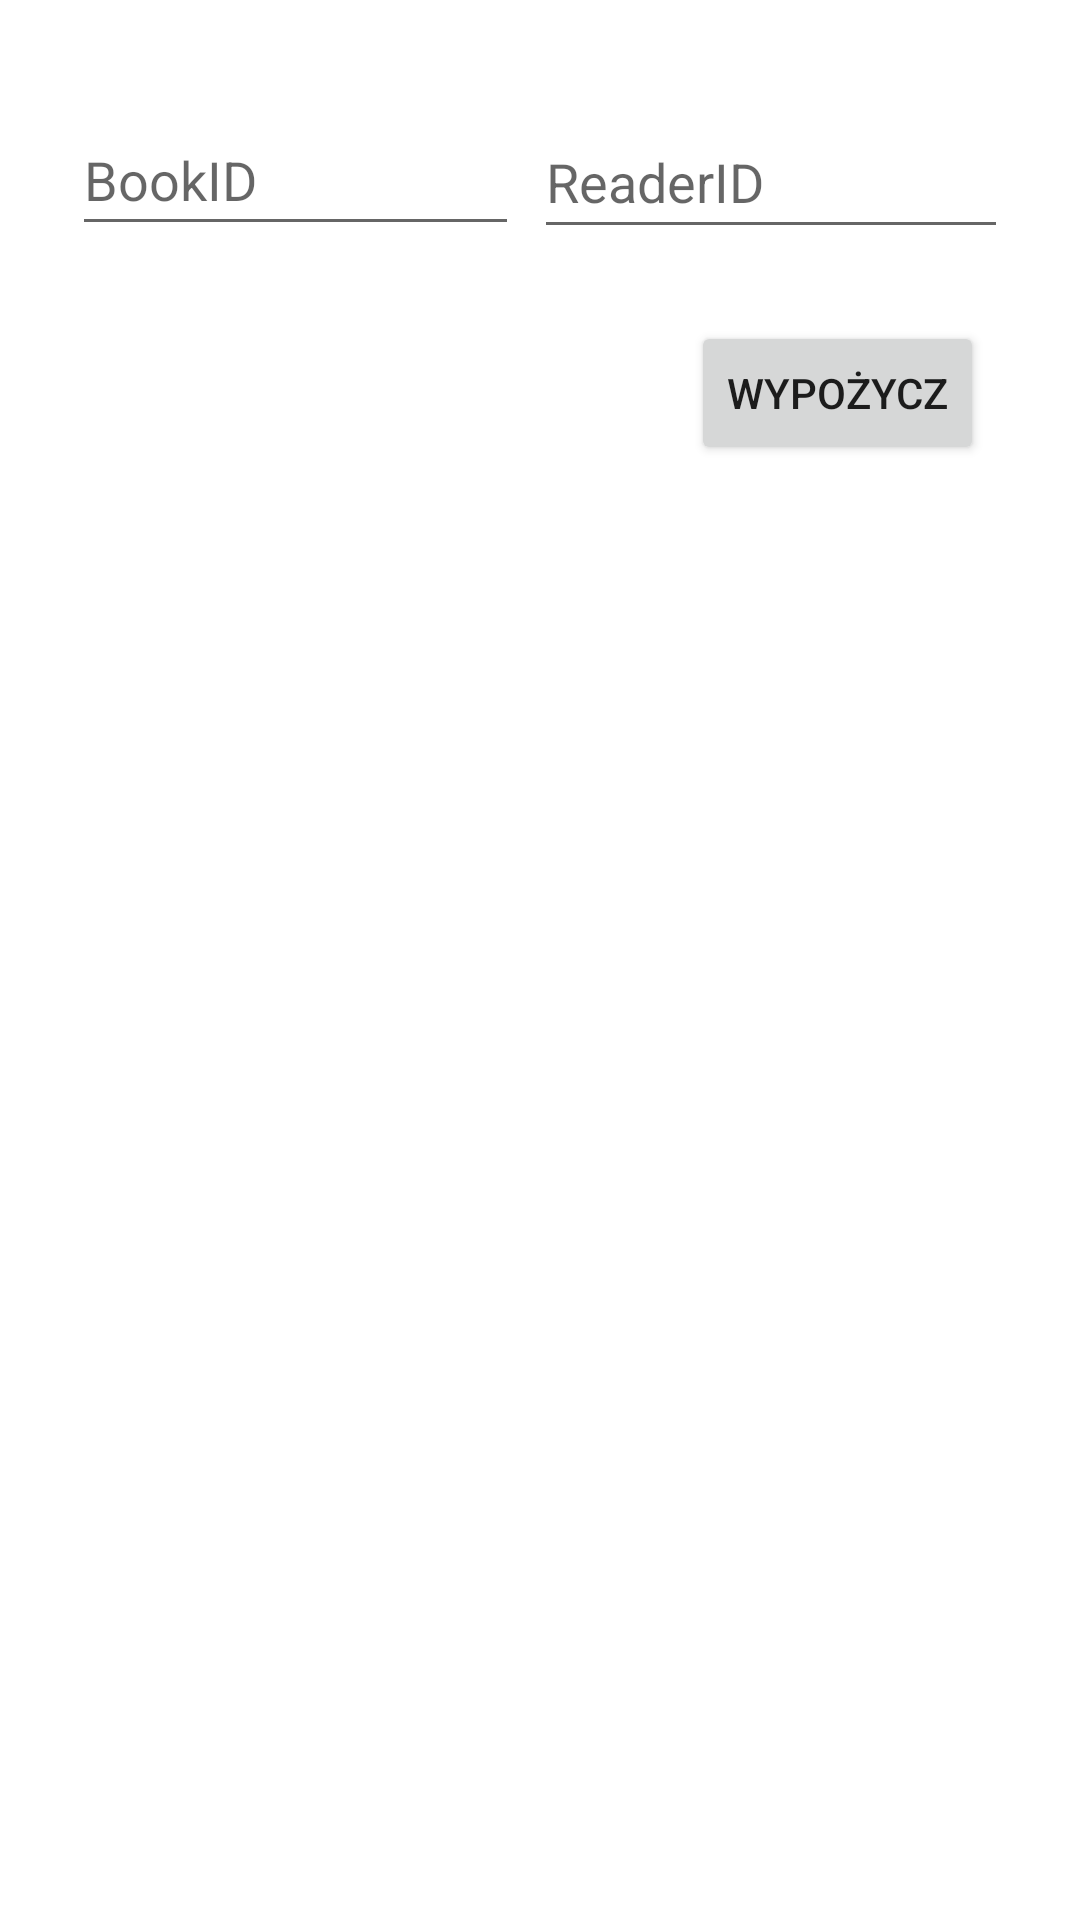

Android layout source for this screen:
<!-- AndroidManifest.xml: application theme Theme.LibraryManagerApp -->
<!-- res/layout/activity_borrow_book.xml -->
<?xml version="1.0" encoding="utf-8"?>
<androidx.constraintlayout.widget.ConstraintLayout xmlns:android="http://schemas.android.com/apk/res/android"
    xmlns:app="http://schemas.android.com/apk/res-auto"
    xmlns:tools="http://schemas.android.com/tools"
    android:layout_width="match_parent"
    android:layout_height="match_parent"
    tools:context=".BorrowBookActivity">

    <TextView
        android:id="@+id/availableBooksTextView"
        android:layout_width="180dp"
        android:layout_height="400dp"
        android:layout_marginStart="24dp"
        android:layout_marginEnd="16dp"
        android:layout_marginBottom="24dp"
        android:textSize="12sp"
        app:layout_constraintBottom_toBottomOf="parent"
        app:layout_constraintEnd_toStartOf="@+id/rejestredReadersTextView"
        app:layout_constraintStart_toStartOf="parent" />

    <TextView
        android:id="@+id/rejestredReadersTextView"
        android:layout_width="180dp"
        android:layout_height="400dp"
        android:layout_marginEnd="24dp"
        android:layout_marginBottom="24dp"
        android:textSize="12sp"
        app:layout_constraintBottom_toBottomOf="parent"
        app:layout_constraintEnd_toEndOf="parent"
        app:layout_constraintStart_toEndOf="@+id/availableBooksTextView" />

    <EditText
        android:id="@+id/bookIdEditText"
        android:layout_width="149dp"
        android:layout_height="47dp"
        android:layout_marginStart="24dp"
        android:layout_marginTop="35dp"
        android:ems="10"
        android:hint="BookID"
        android:inputType="number"
        app:layout_constraintStart_toStartOf="parent"
        app:layout_constraintTop_toTopOf="parent" />

    <EditText
        android:id="@+id/readerIdEditText"
        android:layout_width="158dp"
        android:layout_height="48dp"
        android:layout_marginTop="35dp"
        android:layout_marginEnd="24dp"
        android:ems="10"
        android:hint="ReaderID"
        android:inputType="number"
        app:layout_constraintEnd_toEndOf="parent"
        app:layout_constraintTop_toTopOf="parent" />

    <Button
        android:id="@+id/sendKeys"
        android:layout_width="wrap_content"
        android:layout_height="wrap_content"
        android:layout_marginTop="24dp"
        android:layout_marginEnd="32dp"
        android:text="@string/borrowBookButton"
        app:layout_constraintEnd_toEndOf="parent"
        app:layout_constraintTop_toBottomOf="@+id/readerIdEditText" />
</androidx.constraintlayout.widget.ConstraintLayout>
<!-- resources referenced by this layout -->
<resources>
  <string name="borrowBookButton">Wypożycz</string>
  <style name="Theme.LibraryManagerApp" parent="Theme.MaterialComponents.DayNight.DarkActionBar">
          
          <item name="colorPrimary">@color/purple_500</item>
          <item name="colorPrimaryVariant">@color/purple_700</item>
          <item name="colorOnPrimary">@color/white</item>
          
          <item name="colorSecondary">@color/teal_200</item>
          <item name="colorSecondaryVariant">@color/teal_700</item>
          <item name="colorOnSecondary">@color/black</item>
          
          <item name="android:statusBarColor">?attr/colorPrimaryVariant</item>
          
      </style>
  <!-- not gathered from this repository: default colours our renderer supplied (Android Studio template values) -->
  <color name="purple_500">#FF6200EE</color>
  <color name="purple_700">#FF3700B3</color>
  <color name="teal_200">#FF03DAC5</color>
  <color name="teal_700">#FF018786</color>
  <color name="black">#FF000000</color>
  <color name="white">#FFFFFFFF</color>
</resources>
